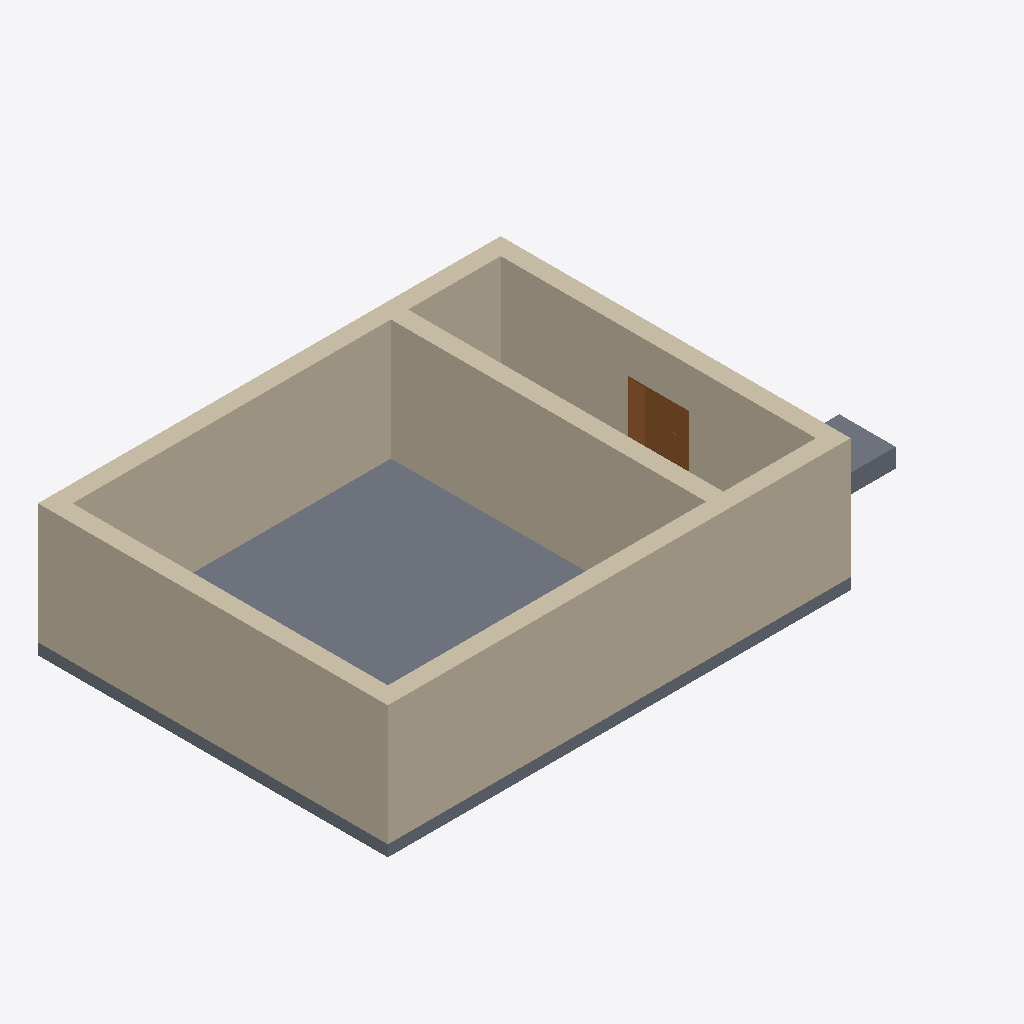
Isometric view of an IFC building model (IFC-SPF (STEP), schema IFC4, length unit metre), seen from the south-west, elements coloured by IFC class: 5 walls (beige), 2 slabs (grey), 1 door (brown).
Extent 15.9 m × 9.3 m × 3.7 m (x, y, z). Storeys (1): Ebene 3 at 9.60 m. Elements (8): 5 IfcWall, 2 IfcSlab, 1 IfcDoor.

HEADER;
FILE_DESCRIPTION(('ViewDefinition [ReferenceView_V1.2]','RevitIdentifiers [ContentGUID: e5f70273-18af-4d9a-8b5d-4e1bb39f0bad, VersionGUID: 835bfe44-5e83-4a96-b85a-c32ecece6d3d, NumberOfSaves: 1]','CoordinateReference [CoordinateBase: Gemeinsam genutzte Koordinaten]','ExchangeRequirement [Architecture]'),'2;1');
FILE_NAME('test1-delete-column.ifc','2026-04-14T15:15:21+01:00',(''),(''),'ODA SDAI 25.12','Autodesk Revit 26.0.4.409 (DEU) - IFC 26.0.4.409','');
FILE_SCHEMA(('IFC4'));
ENDSEC;
DATA;
#29=IFCPROJECT('3bzm9p6AzDcejTJXjCOFHT',#18,'2018_01',$,$,'','Projekt  Status',(#24),#1024);
#41=IFCSITE('3bzm9p6AzDcejTJXjCOFHV',#18,'Default',$,$,#40,$,$,.ELEMENT.,(48,8,15,359802),(11,34,47,783432),0.0,$,$);
#34=IFCBUILDING('3bzm9p6AzDcejTJXjCOFHS',#18,'',$,$,#32,$,'',.ELEMENT.,$,$,#33);
#38=IFCBUILDINGSTOREY('2soaHI7o1BQAIeaKKS7_$o',#18,'Ebene 3',$,'Ebene:Ebene OK FFB',#37,$,'Ebene 3',.ELEMENT.,9.599999999999998);
#88=IFCWALL('2soaHI7o1BQAIeaKKS7_y5',#18,'Basiswand:Ziegel+WD hart 300+160:2523106',$,'Basiswand:Ziegel+WD hart 300+160',#47,#51,'2523106',.NOTDEFINED.);
#320=IFCSLAB('2soaHI7o1BQAIeaKKS7nBq',#18,'Bodenplatte:STB 300:2523667',$,'Bodenplatte:STB 300',#304,#319,'2523667',.BASESLAB.);
#245=IFCWALL('2soaHI7o1BQAIeaKKS7n0A',#18,'Basiswand:Ziegel+WD hart 300+160:2523373',$,'Basiswand:Ziegel+WD hart 300+160',#221,#225,'2523373',.NOTDEFINED.);
#203=IFCWALL('2soaHI7o1BQAIeaKKS7n1e',#18,'Basiswand:Ziegel+WD hart 300+160:2523279',$,'Basiswand:Ziegel+WD hart 300+160',#172,#176,'2523279',.NOTDEFINED.);
#287=IFCWALL('2soaHI7o1BQAIeaKKS7n4N',#18,'Basiswand:Ziegel+WD hart 300+160:2523632',$,'Basiswand:Ziegel+WD hart 300+160',#263,#267,'2523632',.NOTDEFINED.);
#154=IFCWALL('2soaHI7o1BQAIeaKKS7n3R',#18,'Basiswand:Ziegel+WD hart 300+160:2523196',$,'Basiswand:Ziegel+WD hart 300+160',#130,#134,'2523196',.NOTDEFINED.);
#966=IFCDOOR('2soaHI7o1BQAIeaKKS7nJG',#18,'TU DF 2 - Rahmenstock flächenbündig:DL - 800+400 x 2000:2524215',$,'TU DF 2 - Rahmenstock flächenbündig:DL - 800+400 x 2000',#1023,#962,'2524215',2.314999999999996,1.6350000000000002,.DOOR.,$,$);
#356=IFCSLAB('2soaHI7o1BQAIeaKKS7nBK',#18,'Einzelfundament:STB 1500 x 1500 x 500:2523699',$,'Einzelfundament:STB 1500 x 1500 x 500',#347,#355,'2523699',.BASESLAB.);
ENDSEC;
